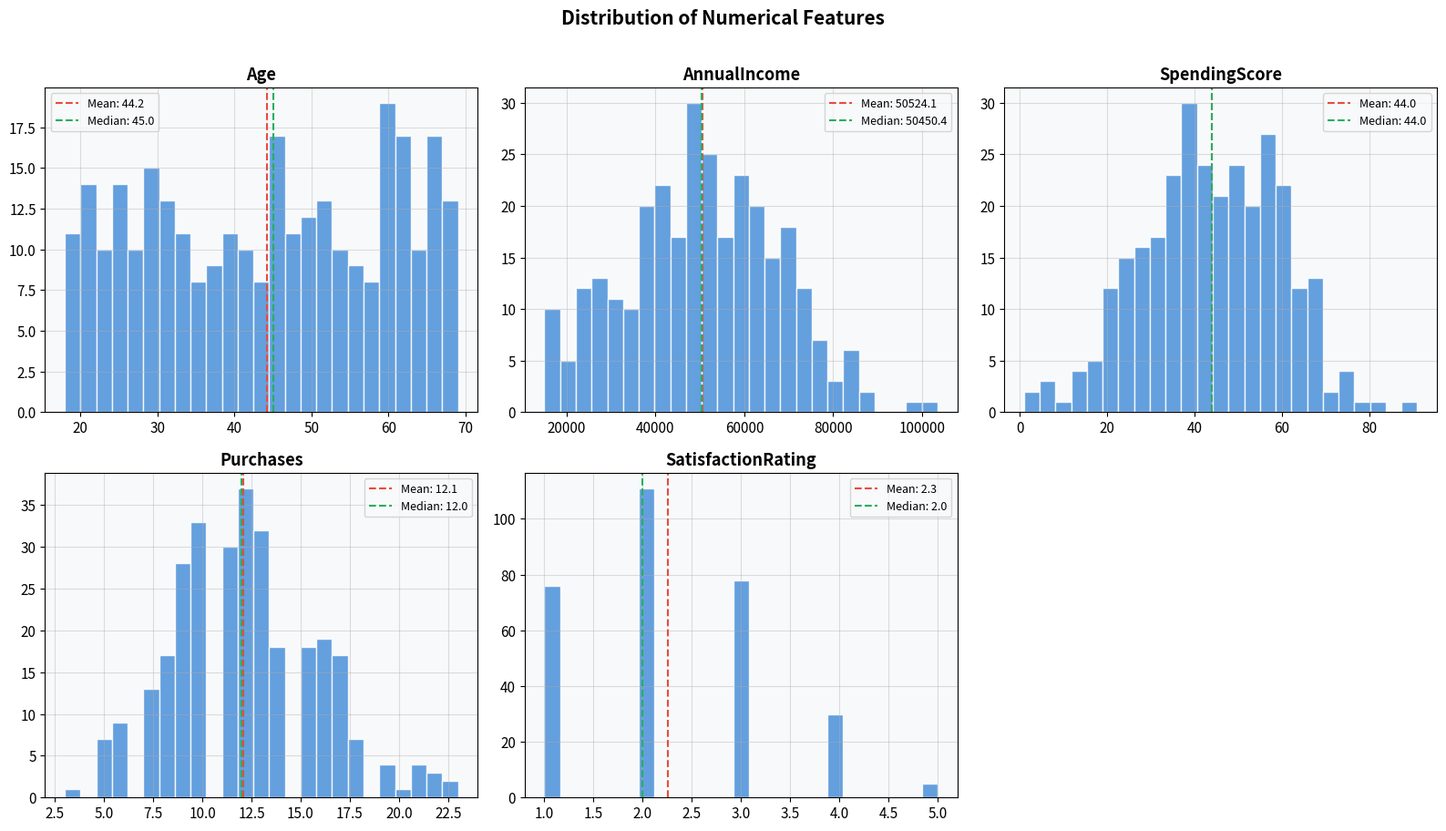
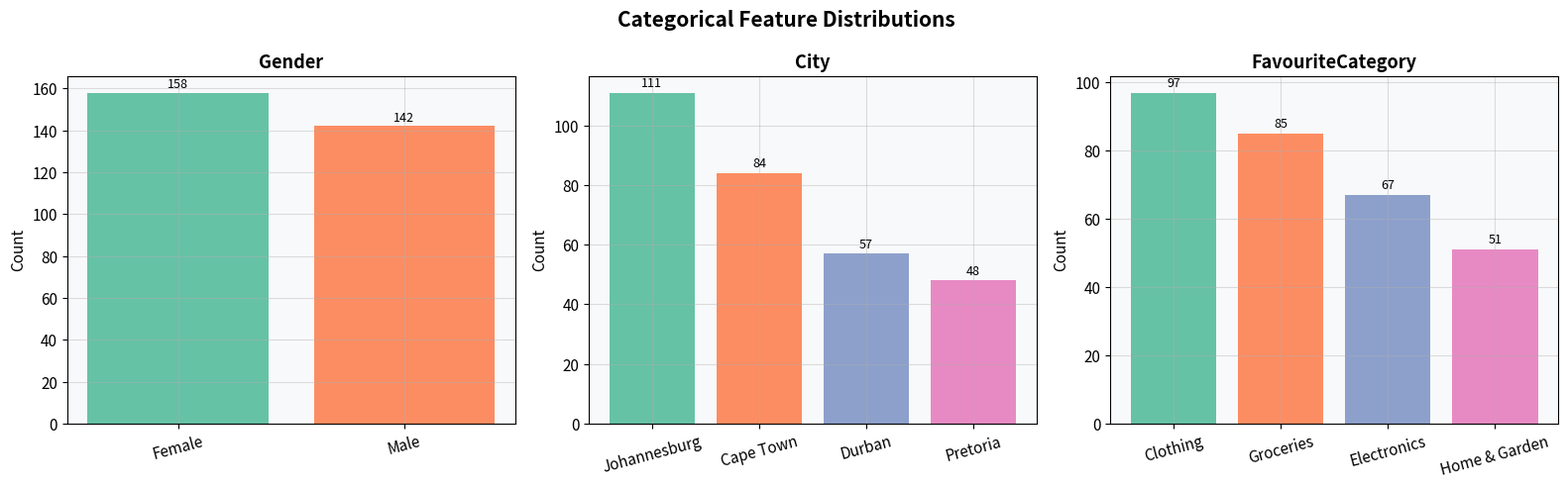
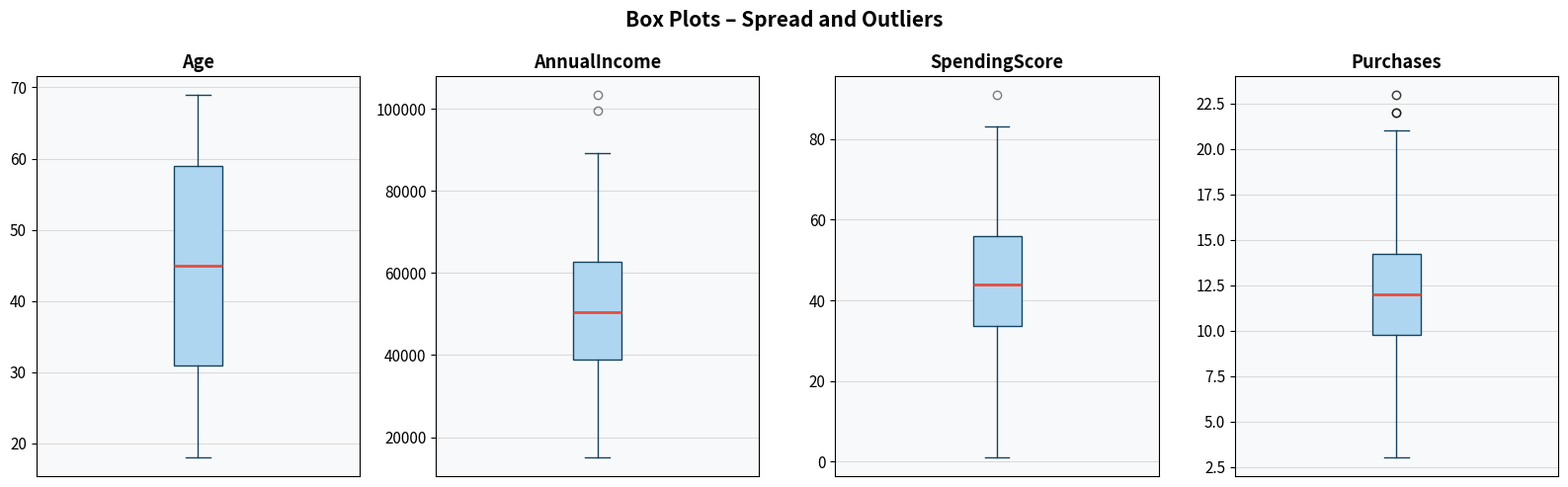
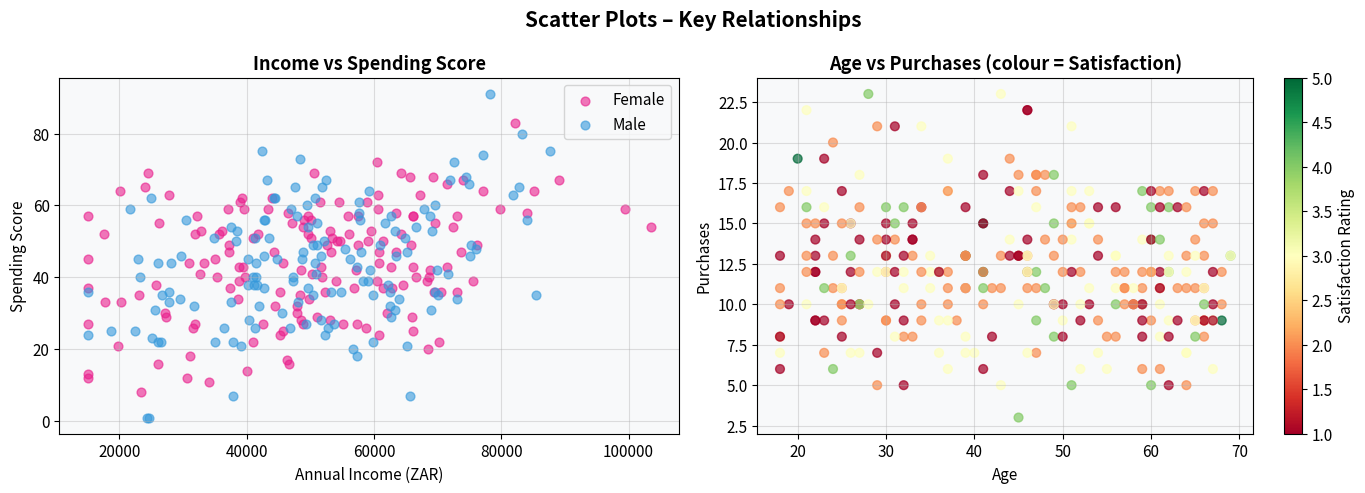
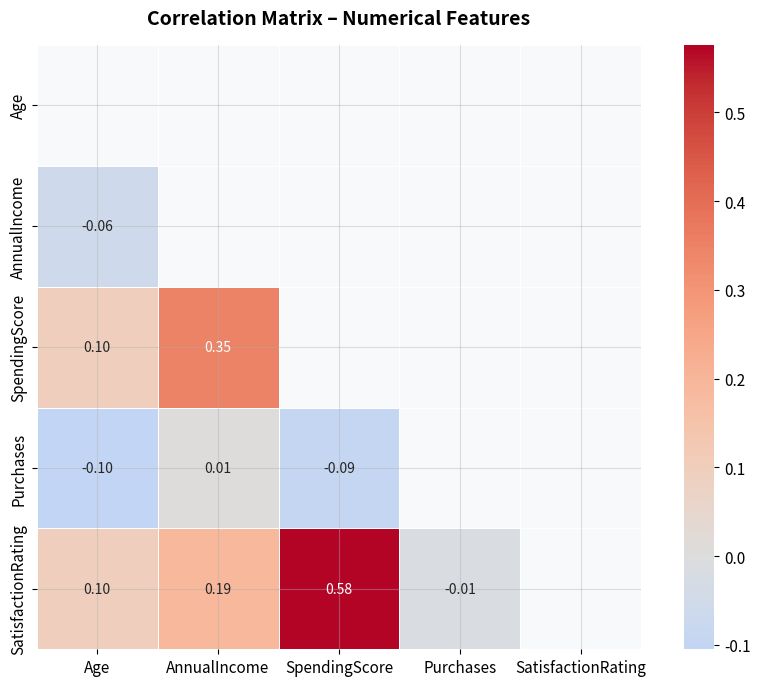
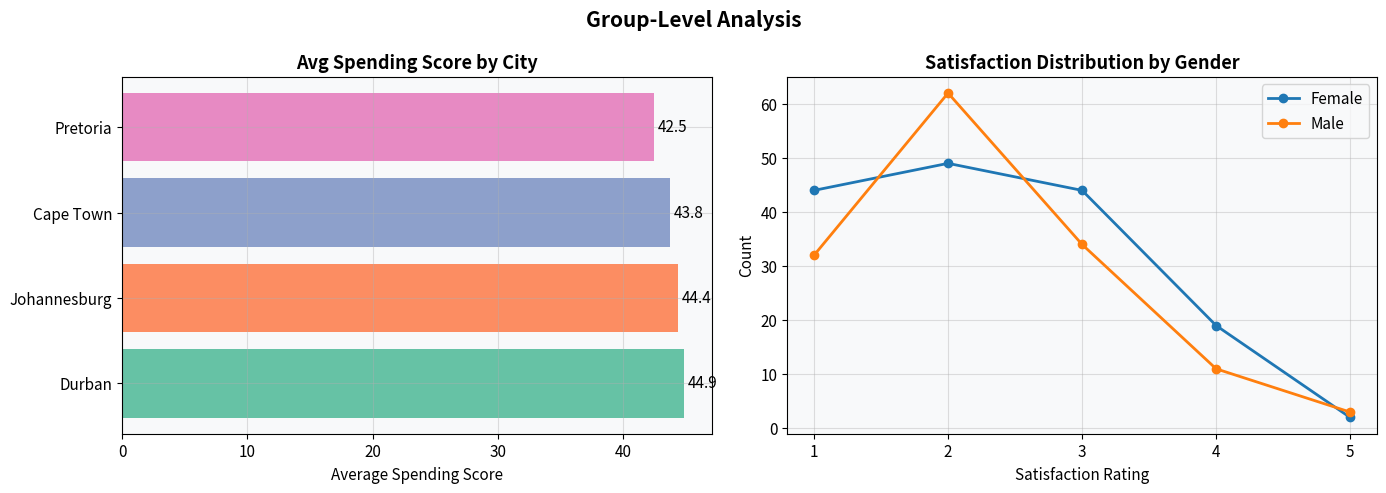

The matplotlib source for these figures, in order:
"""
Codveda Technology Internship
Level 1 - Task 3: Exploratory Data Analysis (EDA)
Author: Peter Molepo
Description: Perform EDA to understand the structure, patterns, and trends in data.
"""

import pandas as pd
import numpy as np
import matplotlib.pyplot as plt
import matplotlib.gridspec as gridspec
import seaborn as sns
import warnings
warnings.filterwarnings("ignore")

# ── Consistent plot style ──────────────────────────────────────
plt.rcParams.update({
    "figure.facecolor": "white",
    "axes.facecolor": "#f8f9fa",
    "axes.grid": True,
    "grid.alpha": 0.4,
    "font.size": 11,
    "axes.titlesize": 13,
    "axes.titleweight": "bold",
})
PALETTE = "Set2"


# ─────────────────────────────────────────────
#  1. GENERATE DATASET
# ─────────────────────────────────────────────

def create_dataset():
    """Create a rich synthetic retail customer dataset for EDA."""
    np.random.seed(7)
    n = 300

    age = np.random.randint(18, 70, n)
    income = np.random.normal(52000, 18000, n).clip(15000, 120000)
    spending = (
        0.0003 * income
        + np.random.normal(30, 15, n)
    ).clip(1, 99).astype(int)

    gender = np.random.choice(["Male", "Female"], n, p=[0.48, 0.52])
    city = np.random.choice(
        ["Johannesburg", "Cape Town", "Durban", "Pretoria"], n,
        p=[0.35, 0.27, 0.22, 0.16]
    )
    category = np.random.choice(
        ["Electronics", "Clothing", "Groceries", "Home & Garden"], n,
        p=[0.25, 0.30, 0.28, 0.17]
    )
    purchases = np.random.poisson(12, n)
    satisfaction = np.clip(
        np.round(spending / 20 + np.random.normal(0, 0.8, n)), 1, 5
    ).astype(int)

    df = pd.DataFrame({
        "CustomerID": range(1, n + 1),
        "Age": age,
        "Gender": gender,
        "City": city,
        "AnnualIncome": income.round(2),
        "SpendingScore": spending,
        "Purchases": purchases,
        "FavouriteCategory": category,
        "SatisfactionRating": satisfaction,
    })

    df.to_csv("retail_customers.csv", index=False)
    return df


# ─────────────────────────────────────────────
#  2. SUMMARY STATISTICS
# ─────────────────────────────────────────────

def summary_statistics(df):
    print("\n" + "=" * 60)
    print("  STEP 1: SUMMARY STATISTICS")
    print("=" * 60)

    numeric = df.select_dtypes(include=np.number).drop(columns=["CustomerID"])
    stats = numeric.describe().T
    stats["median"] = numeric.median()
    stats["skewness"] = numeric.skew()
    stats["kurtosis"] = numeric.kurt()

    print(stats[["mean", "median", "std", "min", "max", "skewness", "kurtosis"]].round(2).to_string())

    print("\n  Categorical Value Counts:")
    for col in ["Gender", "City", "FavouriteCategory"]:
        print(f"\n  {col}:\n{df[col].value_counts().to_string()}")


# ─────────────────────────────────────────────
#  3. VISUALISATIONS
# ─────────────────────────────────────────────

def plot_distributions(df):
    """Histograms for all numeric columns."""
    numeric_cols = ["Age", "AnnualIncome", "SpendingScore", "Purchases", "SatisfactionRating"]

    fig, axes = plt.subplots(2, 3, figsize=(16, 9))
    fig.suptitle("Distribution of Numerical Features", fontsize=15, fontweight="bold", y=1.01)
    axes = axes.flatten()

    for i, col in enumerate(numeric_cols):
        axes[i].hist(df[col], bins=25, color="#4A90D9", edgecolor="white", alpha=0.85)
        axes[i].axvline(df[col].mean(), color="#E74C3C", linestyle="--", linewidth=1.5, label=f"Mean: {df[col].mean():.1f}")
        axes[i].axvline(df[col].median(), color="#27AE60", linestyle="--", linewidth=1.5, label=f"Median: {df[col].median():.1f}")
        axes[i].set_title(col)
        axes[i].legend(fontsize=9)

    axes[-1].set_visible(False)
    plt.tight_layout()
    plt.savefig("plot_01_distributions.png", dpi=150, bbox_inches="tight")
    plt.close()
    print("  Saved: plot_01_distributions.png")


def plot_categorical(df):
    """Bar charts for categorical columns."""
    fig, axes = plt.subplots(1, 3, figsize=(16, 5))
    fig.suptitle("Categorical Feature Distributions", fontsize=15, fontweight="bold")

    for ax, col in zip(axes, ["Gender", "City", "FavouriteCategory"]):
        counts = df[col].value_counts()
        bars = ax.bar(counts.index, counts.values,
                      color=sns.color_palette(PALETTE, len(counts)))
        ax.set_title(col)
        ax.set_xlabel("")
        ax.set_ylabel("Count")
        for bar in bars:
            ax.text(bar.get_x() + bar.get_width() / 2,
                    bar.get_height() + 1, str(int(bar.get_height())),
                    ha="center", va="bottom", fontsize=9)
        ax.tick_params(axis="x", rotation=15)

    plt.tight_layout()
    plt.savefig("plot_02_categorical.png", dpi=150, bbox_inches="tight")
    plt.close()
    print("  Saved: plot_02_categorical.png")


def plot_boxplots(df):
    """Box plots to visualise spread and outliers."""
    numeric_cols = ["Age", "AnnualIncome", "SpendingScore", "Purchases"]

    fig, axes = plt.subplots(1, 4, figsize=(16, 5))
    fig.suptitle("Box Plots – Spread and Outliers", fontsize=15, fontweight="bold")

    for ax, col in zip(axes, numeric_cols):
        ax.boxplot(df[col], patch_artist=True,
                   boxprops=dict(facecolor="#AED6F1", color="#154360"),
                   medianprops=dict(color="#E74C3C", linewidth=2),
                   whiskerprops=dict(color="#154360"),
                   capprops=dict(color="#154360"),
                   flierprops=dict(marker="o", color="#E74C3C", alpha=0.5))
        ax.set_title(col)
        ax.set_xticks([])

    plt.tight_layout()
    plt.savefig("plot_03_boxplots.png", dpi=150, bbox_inches="tight")
    plt.close()
    print("  Saved: plot_03_boxplots.png")


def plot_scatter(df):
    """Scatter plots to see key relationships."""
    fig, axes = plt.subplots(1, 2, figsize=(14, 5))
    fig.suptitle("Scatter Plots – Key Relationships", fontsize=15, fontweight="bold")

    # Income vs Spending Score
    colors = {"Male": "#3498DB", "Female": "#E91E8C"}
    for gender, grp in df.groupby("Gender"):
        axes[0].scatter(grp["AnnualIncome"], grp["SpendingScore"],
                        c=colors[gender], alpha=0.6, label=gender, s=40)
    axes[0].set_xlabel("Annual Income (ZAR)")
    axes[0].set_ylabel("Spending Score")
    axes[0].set_title("Income vs Spending Score")
    axes[0].legend()

    # Age vs Purchases
    axes[1].scatter(df["Age"], df["Purchases"],
                    c=df["SatisfactionRating"], cmap="RdYlGn",
                    alpha=0.7, s=40)
    axes[1].set_xlabel("Age")
    axes[1].set_ylabel("Purchases")
    axes[1].set_title("Age vs Purchases (colour = Satisfaction)")
    sm = plt.cm.ScalarMappable(cmap="RdYlGn", norm=plt.Normalize(1, 5))
    plt.colorbar(sm, ax=axes[1], label="Satisfaction Rating")

    plt.tight_layout()
    plt.savefig("plot_04_scatter.png", dpi=150, bbox_inches="tight")
    plt.close()
    print("  Saved: plot_04_scatter.png")


def plot_correlation(df):
    """Correlation heatmap."""
    numeric = df.select_dtypes(include=np.number).drop(columns=["CustomerID"])
    corr = numeric.corr()

    fig, ax = plt.subplots(figsize=(9, 7))
    mask = np.triu(np.ones_like(corr, dtype=bool))
    sns.heatmap(corr, mask=mask, annot=True, fmt=".2f", cmap="coolwarm",
                center=0, square=True, linewidths=0.5, ax=ax,
                annot_kws={"size": 10})
    ax.set_title("Correlation Matrix – Numerical Features",
                 fontsize=14, fontweight="bold", pad=15)

    plt.tight_layout()
    plt.savefig("plot_05_correlation.png", dpi=150, bbox_inches="tight")
    plt.close()
    print("  Saved: plot_05_correlation.png")


def plot_grouped(df):
    """Group-level analysis."""
    fig, axes = plt.subplots(1, 2, figsize=(14, 5))
    fig.suptitle("Group-Level Analysis", fontsize=15, fontweight="bold")

    # Average spending score by city
    city_spending = df.groupby("City")["SpendingScore"].mean().sort_values(ascending=False)
    axes[0].barh(city_spending.index, city_spending.values,
                 color=sns.color_palette("Set2", len(city_spending)))
    axes[0].set_xlabel("Average Spending Score")
    axes[0].set_title("Avg Spending Score by City")
    for i, v in enumerate(city_spending.values):
        axes[0].text(v + 0.3, i, f"{v:.1f}", va="center")

    # Satisfaction distribution by gender
    for gender, grp in df.groupby("Gender"):
        counts = grp["SatisfactionRating"].value_counts().sort_index()
        axes[1].plot(counts.index, counts.values, marker="o", label=gender, linewidth=2)
    axes[1].set_xlabel("Satisfaction Rating")
    axes[1].set_ylabel("Count")
    axes[1].set_title("Satisfaction Distribution by Gender")
    axes[1].legend()
    axes[1].set_xticks([1, 2, 3, 4, 5])

    plt.tight_layout()
    plt.savefig("plot_06_grouped.png", dpi=150, bbox_inches="tight")
    plt.close()
    print("  Saved: plot_06_grouped.png")


# ─────────────────────────────────────────────
#  4. INSIGHTS REPORT
# ─────────────────────────────────────────────

def generate_report(df):
    numeric = df.select_dtypes(include=np.number).drop(columns=["CustomerID"])
    corr = numeric.corr()
    top_corr = (
        corr.where(~np.tril(np.ones(corr.shape)).astype(bool))
        .stack()
        .abs()
        .sort_values(ascending=False)
        .head(5)
    )

    report = f"""
============================================================
  CODVEDA INTERNSHIP | LEVEL 1 – TASK 3
  Exploratory Data Analysis – Insights Report
============================================================

DATASET OVERVIEW
  Rows            : {len(df)}
  Columns         : {df.shape[1]}
  Numeric features: {len(numeric.columns)}

KEY STATISTICS
  Average Age         : {df['Age'].mean():.1f} years
  Average Income      : ZAR {df['AnnualIncome'].mean():,.0f}
  Average Spending    : {df['SpendingScore'].mean():.1f} / 100
  Average Purchases   : {df['Purchases'].mean():.1f} per customer
  Avg Satisfaction    : {df['SatisfactionRating'].mean():.2f} / 5

TOP CORRELATIONS
{top_corr.to_string()}

KEY INSIGHTS
  1. SpendingScore has a moderate positive correlation with
     AnnualIncome – higher earners tend to spend more.
  2. Satisfaction ratings are higher among customers with
     higher spending scores, suggesting loyalty to spend.
  3. {df['City'].value_counts().index[0]} has the highest customer count ({df['City'].value_counts().iloc[0]} customers).
  4. '{df['FavouriteCategory'].value_counts().index[0]}' is the most popular product category.
  5. Age distribution is roughly uniform (18–70),
     indicating no strong age skew in the customer base.
  6. Purchases follow a Poisson distribution (avg ≈ {df['Purchases'].mean():.1f}),
     typical for count-based retail metrics.

GENERATED PLOTS
  plot_01_distributions.png  – Histograms of all numeric features
  plot_02_categorical.png    – Bar charts for categorical features
  plot_03_boxplots.png       – Box plots showing spread & outliers
  plot_04_scatter.png        – Scatter plots (income vs spending, age vs purchases)
  plot_05_correlation.png    – Correlation heatmap
  plot_06_grouped.png        – Group-level analysis

============================================================
"""
    print(report)
    with open("eda_report.txt", "w") as f:
        f.write(report)
    print("  Report saved: eda_report.txt")


# ─────────────────────────────────────────────
#  5. MAIN
# ─────────────────────────────────────────────

def main():
    print("\n" + "=" * 60)
    print("  CODVEDA INTERNSHIP | LEVEL 1 – TASK 3")
    print("  Exploratory Data Analysis (EDA)")
    print("=" * 60)

    df = create_dataset()
    print(f"\n  Dataset loaded: {df.shape[0]} rows × {df.shape[1]} columns\n")

    summary_statistics(df)

    print("\n  Generating visualisations...")
    plot_distributions(df)
    plot_categorical(df)
    plot_boxplots(df)
    plot_scatter(df)
    plot_correlation(df)
    plot_grouped(df)

    generate_report(df)


if __name__ == "__main__":
    main()
